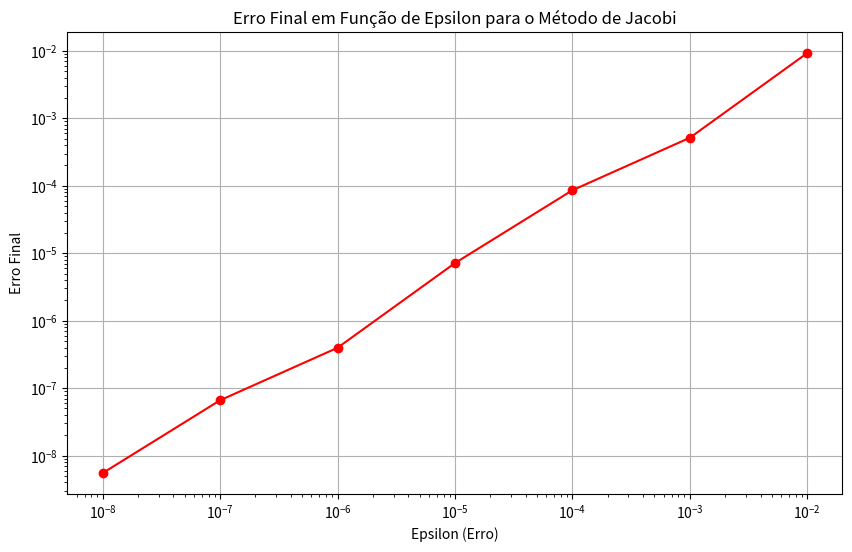

This chart was generated by the following Python code:
import numpy as np
import matplotlib.pyplot as plt

def iteracao_jacobi(x, y):
    x_novo = (1 / 3) * (2 + y)
    y_novo = (1 / 4) * (1 + 2 * x)
    return x_novo, y_novo

def convergencia_jacobi(epsilons, max_iter=1000):
    erros_finais = []
    for epsilon in epsilons:
        x, y = 0, 0
        iter_count = 0
        while iter_count < max_iter:
            x_novo, y_novo = iteracao_jacobi(x, y)
            if abs(x_novo - x) < epsilon and abs(y_novo - y) < epsilon:
                break
            x, y = x_novo, y_novo
            iter_count += 1
        erro_final = max(abs(x_novo - x), abs(y_novo - y))
        erros_finais.append(erro_final)
    return erros_finais

epsilons = [10**-2, 10**-3, 10**-4, 10**-5, 10**-6, 10**-7, 10**-8]
erros = convergencia_jacobi(epsilons)

plt.figure(figsize=(10, 6))
plt.plot(epsilons, erros, marker='o', linestyle='-', color='r')
plt.xscale('log')
plt.yscale('log')
plt.xlabel("Epsilon (Erro)")
plt.ylabel("Erro Final")
plt.title("Erro Final em Função de Epsilon para o Método de Jacobi")
plt.grid(True)
plt.show()
